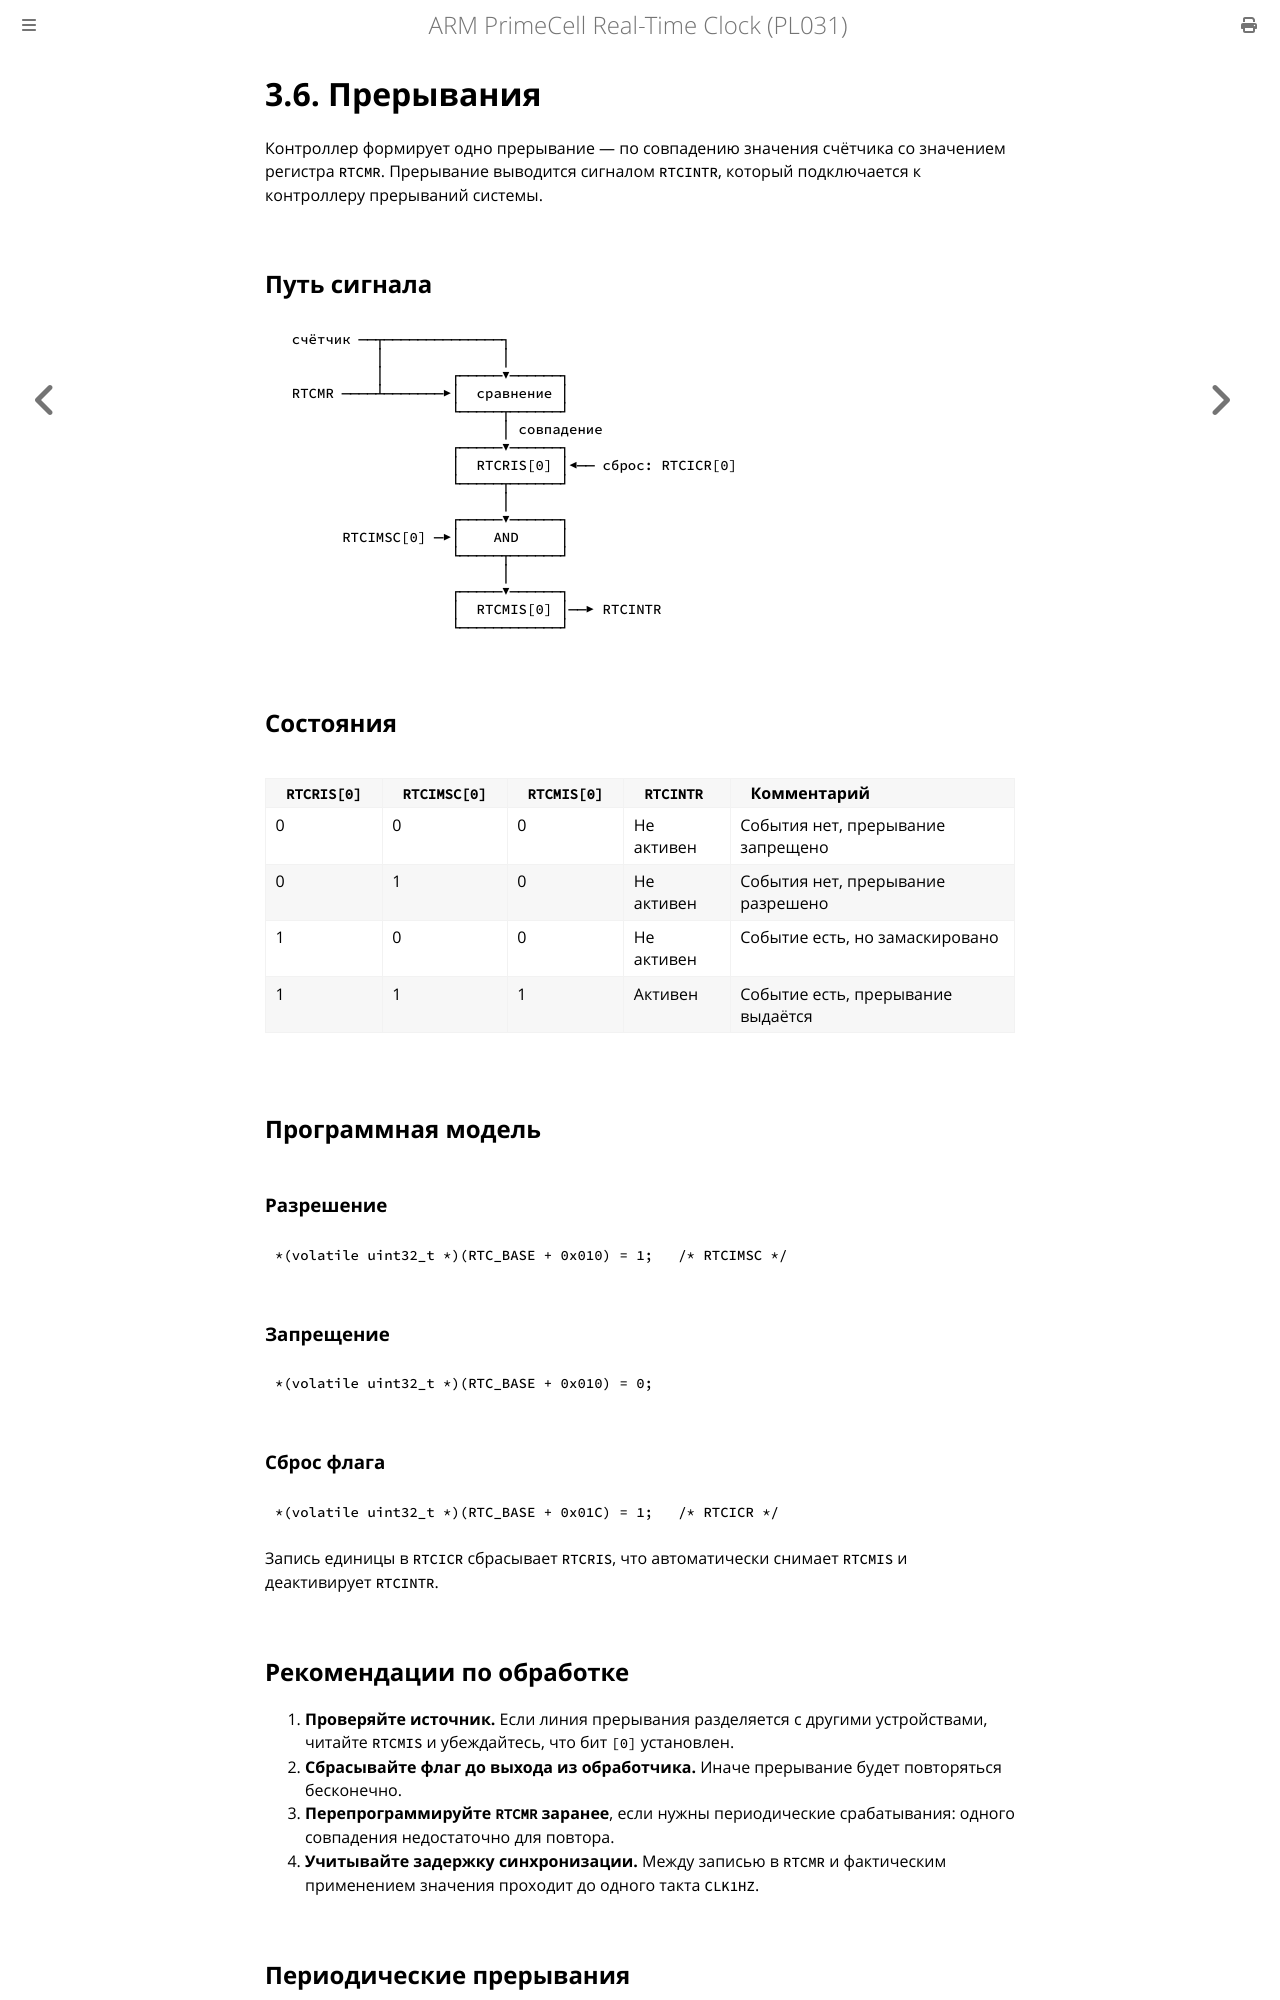

repository: MiCkEyZzZ/pl031 · page: ch03-interrupts.html · generator: mdbook

# 3.6. Прерывания

Контроллер формирует одно прерывание — по совпадению значения счётчика
со значением регистра `RTCMR`. Прерывание выводится сигналом `RTCINTR`,
который подключается к контроллеру прерываний системы.

## Путь сигнала

```text
  счётчик ──┬──────────────┐
            │              │
            │        ┌─────▼──────┐
  RTCMR ────┴───────▶│  сравнение │
                     └─────┬──────┘
                           │ совпадение
                     ┌─────▼──────┐
                     │  RTCRIS[0] │◀── сброс: RTCICR[0]
                     └─────┬──────┘
                           │
                     ┌─────▼──────┐
        RTCIMSC[0] ─▶│    AND     │
                     └─────┬──────┘
                           │
                     ┌─────▼──────┐
                     │  RTCMIS[0] │──▶ RTCINTR
                     └────────────┘
```

## Состояния

| `RTCRIS[0]` | `RTCIMSC[0]` | `RTCMIS[0]` | `RTCINTR` | Комментарий |
|-------------|--------------|-------------|-----------|-------------|
| 0 | 0 | 0 | Не активен | События нет, прерывание запрещено |
| 0 | 1 | 0 | Не активен | События нет, прерывание разрешено |
| 1 | 0 | 0 | Не активен | Событие есть, но замаскировано |
| 1 | 1 | 1 | Активен | Событие есть, прерывание выдаётся |

## Программная модель

### Разрешение

```c
*(volatile uint32_t *)(RTC_BASE + 0x010) = 1;   /* RTCIMSC */
```

### Запрещение

```c
*(volatile uint32_t *)(RTC_BASE + 0x010) = 0;
```

### Сброс флага

```c
*(volatile uint32_t *)(RTC_BASE + 0x01C) = 1;   /* RTCICR */
```

Запись единицы в `RTCICR` сбрасывает `RTCRIS`, что автоматически снимает
`RTCMIS` и деактивирует `RTCINTR`.

## Рекомендации по обработке

1. **Проверяйте источник.** Если линия прерывания разделяется с другими
   устройствами, читайте `RTCMIS` и убеждайтесь, что бит `[0]` установлен.
2. **Сбрасывайте флаг до выхода из обработчика.** Иначе прерывание будет
   повторяться бесконечно.
3. **Перепрограммируйте `RTCMR` заранее**, если нужны периодические
   срабатывания: одного совпадения недостаточно для повтора.
4. **Учитывайте задержку синхронизации.** Между записью в `RTCMR`
   и фактическим применением значения проходит до одного такта `CLK1HZ`.
